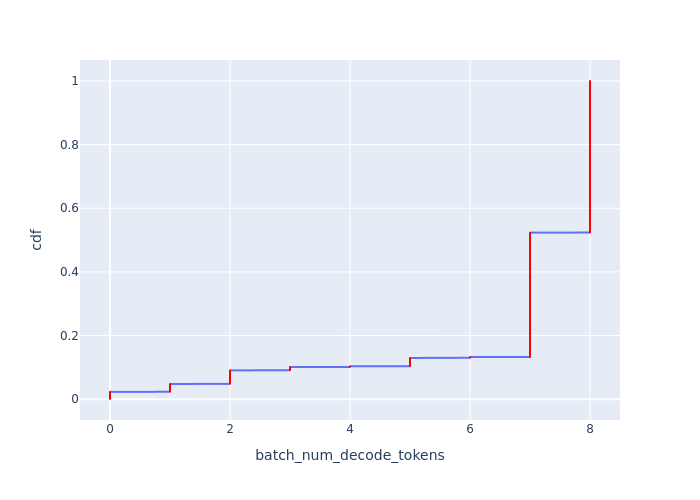

Source data for this figure (header and first rows):
Batch Id, batch_num_decode_tokens, cdf
2714, 0, 0.0004545
2715, 0, 0.0009091
2716, 0, 0.001364
2717, 0, 0.001818
2718, 0, 0.002273
2719, 0, 0.002727
2724, 0, 0.003182
2725, 0, 0.003636
2935, 0, 0.004091
2957, 0, 0.004545
2975, 0, 0.005
3012, 0, 0.005455
3033, 0, 0.005909
3043, 0, 0.006364
3046, 0, 0.006818
3217, 0, 0.007273
3262, 0, 0.007727
3299, 0, 0.008182
3343, 0, 0.008636
3378, 0, 0.009091
3437, 0, 0.009545
3453, 0, 0.01
3493, 0, 0.01045
3524, 0, 0.01091
3570, 0, 0.01136
3634, 0, 0.01182
3635, 0, 0.01227
3707, 0, 0.01273
3708, 0, 0.01318
3752, 0, 0.01364
3799, 0, 0.01409
3819, 0, 0.01455
3848, 0, 0.015
3857, 0, 0.01545
3968, 0, 0.01591
3985, 0, 0.01636
3993, 0, 0.01682
4019, 0, 0.01727
4135, 0, 0.01773
4176, 0, 0.01818
4219, 0, 0.01864
4248, 0, 0.01909
4275, 0, 0.01955
4276, 0, 0.02
4342, 0, 0.02045
4353, 0, 0.02091
4462, 0, 0.02136
4463, 0, 0.02182
4465, 0, 0.02227
4601, 0, 0.02273
4859, 1, 0.02318
4860, 1, 0.02364
4861, 1, 0.02409
4862, 1, 0.02455
4863, 1, 0.025
4864, 1, 0.02545
4865, 1, 0.02591
4866, 1, 0.02636
4867, 1, 0.02682
4868, 1, 0.02727
... 2,140 more rows
